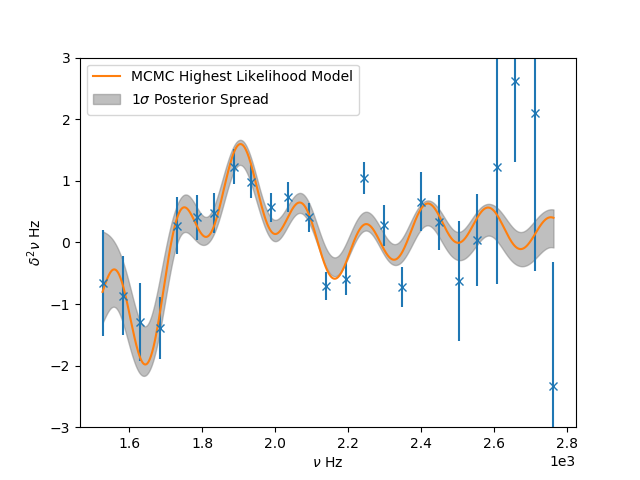

Values plotted in this chart, from the file beside it:
Parameter, Most-likely Model, 16th, 50th, 84th
a_0, 0.2476, 0.7447, 0.8399, 0.8391
a_1, -2.4323317705594828e-05, -0.0002452, 0.0004015, 0.0004009
a_cz, 0.0, 0.0, 0.0, 0.0
tau_cz, 0.002938, 0.002928, 8.263169121659926e-05, 8.710043466879499e-05
psi_cz, -2.873, -2.789, 4.956, 4.797
a_he, -0.007979, -0.01565, 0.008491, 0.0142
c_he, 7.977820913449502e-07, 1.019393310838241e-06, 2.0536580377421534e-07, 2.3530140207275325e-07
tau_he, 0.000834, 0.0008454, 7.390817625240907e-05, 8.421634600097496e-05
psi_he, -2.821, -3.126, 1.908, 1.662
